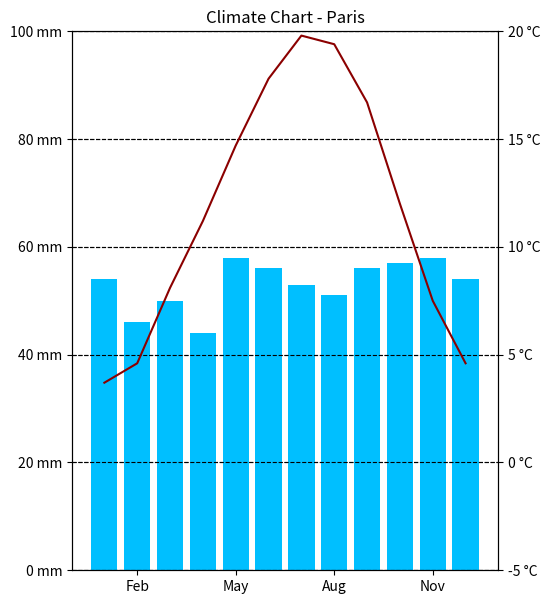

Source code (Python):
from math import ceil,floor

from matplotlib import pyplot as plt
from matplotlib.ticker import FuncFormatter, LinearLocator, FixedLocator

data_test = {"prep":[54,46,50,44,58,56,53,51,56,57,58,54],"temp":[3.7,4.6,8.1,11.2,14.7,17.8,19.8,19.4,16.7,12,7.5,4.6]}
months = ["Jan", "Feb", "Mar", "Apr", "May", "Jun", "Jul", "Aug", "Sep", "Oct", "Nov", "Dec"]


def month_formatter(x, pos):
    if x % 3 == 1:
        return months[int(x)]


def gen_plot(data,name=""):

    fig, ax1 = plt.subplots()
    ax1.xaxis.set_major_formatter(FuncFormatter(month_formatter))
    ax1.xaxis.set_ticks([x for x in range(12) if x % 3 == 1])
    fig.set_size_inches(5.5, 7)
    ax2 = ax1.twinx()
    ax1.yaxis.set_major_formatter(FuncFormatter(lambda x, pos: str(int(x)) + " mm"))
    ax2.yaxis.set_major_formatter(FuncFormatter(lambda x, pos: str(int(x)) + " °C"))
    ax1.bar(months, data["prep"], color="deepskyblue")
    ax2.plot(months, data["temp"], color="darkred",clip_on=False)
    ax1.set_ylim(0, ceil(max(data["prep"]) * 1.5 / 50) * 50)
    ax1.yaxis.set_major_locator(LinearLocator(numticks=6))
    diff = max(data["temp"]) - min(data["temp"])
    mi = min(data["temp"])
    ma = max(data["temp"])
    mi = floor(mi / 5) * 5
    ma = ceil(ma / 5) * 5
    if ma-mi <= 30:
        ax2.set_ylim(ma-25, ma)
        ax2.yaxis.set_major_locator(FixedLocator([ma-25,ma-20,ma-15,ma-10,ma-5,ma]))
    else:
        ax2.set_ylim(-10, 40)
        ax2.yaxis.set_major_locator(FixedLocator([-10,0,10,20,30,40]))
    ax1.grid(axis="y", color="black", linestyle="--")
    ax2.grid(axis="y", color="black", linestyle="--")
    ax1.set_title(f"Climate Chart - {name}")
    ax1.set_axisbelow(True)
    # plt.show()
    return fig

if __name__=="__main__":
    fig = gen_plot(data_test,'Paris')
    fig.savefig("test.png",dpi=300)